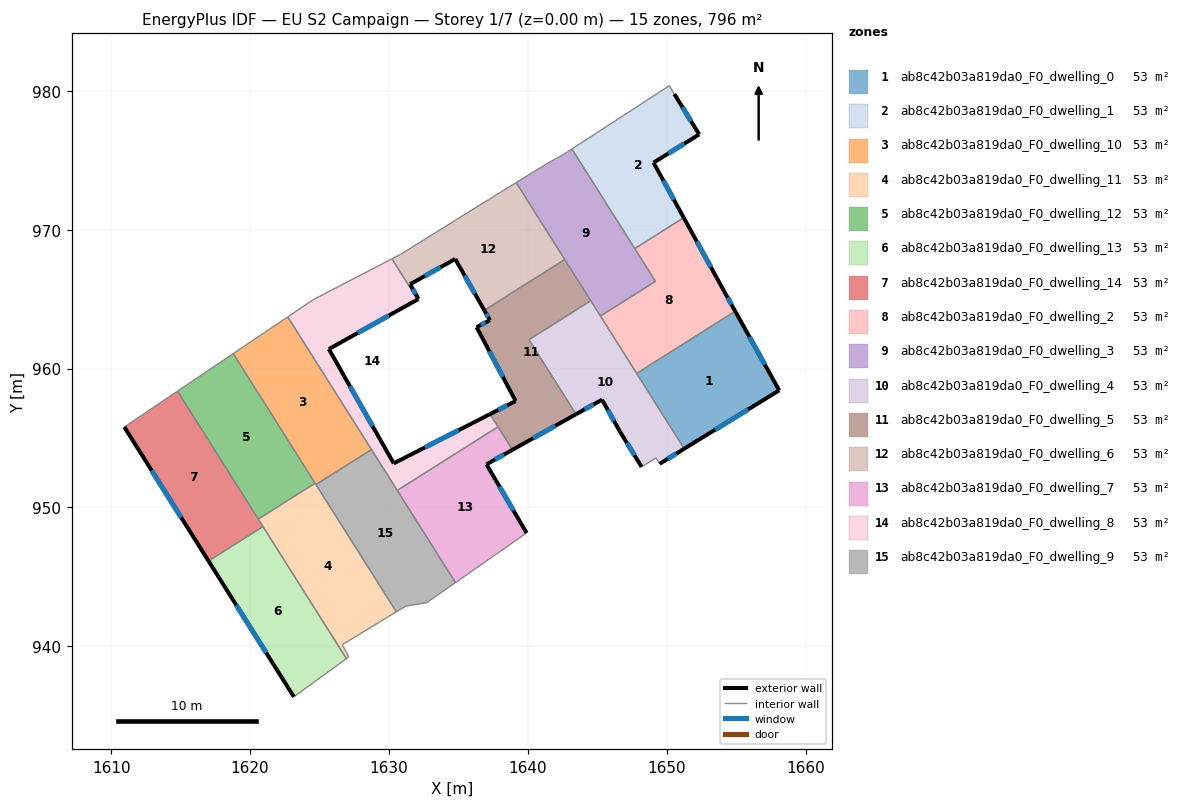
=== STOREY PLAN SPEC (per zone: floor XY polygon, exterior-wall plan segments, windows/doors) ===
zone 1: ab8c42b03a819da0_F0_dwelling_0  (53.1 m²)
  floor: (1654.94, 964.13) (1658.10, 958.43) (1651.26, 954.22) (1647.84, 959.65)
  exterior wall: (1658.10, 958.43) – (1654.94, 964.13)  [6.5 m]
    window: (1657.07, 960.28) – (1655.97, 962.27)  [2.4 m²]
  exterior wall: (1651.26, 954.22) – (1658.10, 958.43)  [8.0 m]
    window: (1653.49, 955.59) – (1655.88, 957.06)  [2.9 m²]
  interior walls: 2
zone 2: ab8c42b03a819da0_F0_dwelling_1  (53.1 m²)
  floor: (1650.55, 979.77) (1652.34, 976.86) (1649.05, 974.83) (1651.23, 970.86) (1647.70, 968.63) (1643.18, 975.81) (1650.19, 980.37)
  exterior wall: (1651.23, 970.86) – (1649.05, 974.83)  [4.5 m]
    window: (1650.52, 972.15) – (1649.76, 973.54)  [1.7 m²]
  exterior wall: (1652.34, 976.86) – (1650.55, 979.77)  [3.4 m]
    window: (1651.76, 977.80) – (1651.14, 978.82)  [1.3 m²]
  exterior wall: (1649.05, 974.83) – (1652.34, 976.86)  [3.9 m]
    window: (1650.12, 975.49) – (1651.27, 976.20)  [1.4 m²]
  interior walls: 4
zone 3: ab8c42b03a819da0_F0_dwelling_10  (53.1 m²)
  floor: (1622.71, 963.72) (1628.74, 954.16) (1624.75, 951.64) (1618.79, 961.07)
  interior walls: 5
zone 4: ab8c42b03a819da0_F0_dwelling_11  (53.1 m²)
  floor: (1624.68, 951.74) (1630.53, 942.47) (1626.64, 940.12) (1627.10, 939.23) (1626.94, 939.11) (1620.59, 949.16)
  interior walls: 8
zone 5: ab8c42b03a819da0_F0_dwelling_12  (53.1 m²)
  floor: (1618.79, 961.07) (1624.68, 951.74) (1620.59, 949.16) (1614.77, 958.37)
  interior walls: 4
zone 6: ab8c42b03a819da0_F0_dwelling_13  (53.1 m²)
  floor: (1620.93, 948.62) (1626.94, 939.11) (1623.15, 936.36) (1617.01, 946.14)
  exterior wall: (1617.01, 946.14) – (1623.15, 936.36)  [11.6 m]
    window: (1619.01, 942.96) – (1621.15, 939.54)  [4.2 m²]
  interior walls: 3
zone 7: ab8c42b03a819da0_F0_dwelling_14  (53.1 m²)
  floor: (1614.77, 958.37) (1620.93, 948.62) (1617.01, 946.14) (1610.94, 955.79)
  exterior wall: (1610.94, 955.79) – (1617.01, 946.14)  [11.4 m]
    window: (1612.92, 952.65) – (1615.04, 949.28)  [4.2 m²]
  interior walls: 4
zone 8: ab8c42b03a819da0_F0_dwelling_2  (53.1 m²)
  floor: (1651.23, 970.86) (1654.12, 965.59) (1654.94, 964.13) (1647.84, 959.65) (1645.23, 963.78) (1649.19, 966.28) (1647.70, 968.63)
  exterior wall: (1654.12, 965.59) – (1651.23, 970.86)  [6.0 m]
    window: (1653.18, 967.30) – (1652.17, 969.15)  [2.2 m²]
  exterior wall: (1654.94, 964.13) – (1654.12, 965.59)  [1.7 m]
    window: (1654.67, 964.60) – (1654.39, 965.11)  [0.6 m²]
  interior walls: 5
zone 9: ab8c42b03a819da0_F0_dwelling_3  (53.1 m²)
  floor: (1643.18, 975.81) (1649.19, 966.28) (1645.23, 963.78) (1639.16, 973.39) (1641.45, 974.80) (1642.52, 975.39)
  interior walls: 9
zone 10: ab8c42b03a819da0_F0_dwelling_4  (53.1 m²)
  floor: (1644.54, 964.88) (1651.26, 954.22) (1649.49, 953.14) (1649.23, 953.57) (1648.19, 952.92) (1646.62, 955.48) (1645.34, 957.76) (1643.47, 956.71) (1640.09, 962.07)
  exterior wall: (1643.47, 956.71) – (1645.34, 957.76)  [2.1 m]
    window: (1644.08, 957.05) – (1644.74, 957.42)  [0.8 m²]
  exterior wall: (1649.49, 953.14) – (1651.26, 954.22)  [2.1 m]
    window: (1650.07, 953.49) – (1650.69, 953.87)  [0.8 m²]
  exterior wall: (1646.62, 955.48) – (1648.19, 952.92)  [3.0 m]
    window: (1647.13, 954.64) – (1647.68, 953.75)  [1.1 m²]
  exterior wall: (1645.34, 957.76) – (1646.62, 955.48)  [2.6 m]
    window: (1645.76, 957.02) – (1646.21, 956.22)  [1.0 m²]
  interior walls: 7
zone 11: ab8c42b03a819da0_F0_dwelling_5  (53.1 m²)
  floor: (1642.66, 967.85) (1644.54, 964.88) (1640.09, 962.07) (1643.47, 956.71) (1638.90, 954.15) (1637.28, 956.71) (1639.12, 957.66) (1636.31, 962.98) (1637.27, 963.48) (1636.87, 964.19)
  exterior wall: (1638.90, 954.15) – (1643.47, 956.71)  [5.2 m]
    window: (1640.39, 954.98) – (1641.99, 955.88)  [1.9 m²]
  exterior wall: (1639.12, 957.66) – (1637.28, 956.71)  [2.1 m]
    window: (1638.52, 957.35) – (1637.88, 957.02)  [0.8 m²]
  exterior wall: (1636.31, 962.98) – (1639.12, 957.66)  [6.0 m]
    window: (1637.23, 961.25) – (1638.21, 959.39)  [2.2 m²]
  exterior wall: (1637.27, 963.48) – (1636.31, 962.98)  [1.1 m]
    window: (1636.96, 963.31) – (1636.63, 963.14)  [0.4 m²]
  exterior wall: (1636.87, 964.19) – (1637.27, 963.48)  [0.8 m]
    window: (1637.00, 963.96) – (1637.14, 963.71)  [0.3 m²]
  interior walls: 6
zone 12: ab8c42b03a819da0_F0_dwelling_6  (53.1 m²)
  floor: (1639.16, 973.39) (1642.66, 967.85) (1636.87, 964.19) (1634.77, 967.89) (1631.52, 966.07) (1632.12, 965.01) (1632.06, 964.97) (1630.22, 967.90) (1630.83, 968.22) (1637.16, 972.16) (1637.24, 972.21)
  exterior wall: (1634.77, 967.89) – (1636.87, 964.19)  [4.2 m]
    window: (1635.45, 966.69) – (1636.19, 965.39)  [1.6 m²]
  exterior wall: (1631.52, 966.07) – (1634.77, 967.89)  [3.7 m]
    window: (1632.58, 966.66) – (1633.72, 967.30)  [1.4 m²]
  exterior wall: (1632.12, 965.01) – (1631.52, 966.07)  [1.2 m]
    window: (1631.93, 965.35) – (1631.72, 965.72)  [0.4 m²]
  exterior wall: (1632.06, 964.97) – (1632.12, 965.01)  [0.1 m]
  interior walls: 7
zone 13: ab8c42b03a819da0_F0_dwelling_7  (53.1 m²)
  floor: (1638.90, 954.15) (1637.02, 953.10) (1639.91, 948.16) (1634.79, 944.58) (1630.60, 951.22) (1637.86, 955.80)
  exterior wall: (1639.91, 948.16) – (1637.02, 953.10)  [5.7 m]
    window: (1638.97, 949.76) – (1637.96, 951.49)  [2.1 m²]
  exterior wall: (1637.02, 953.10) – (1638.90, 954.15)  [2.1 m]
    window: (1637.63, 953.44) – (1638.29, 953.81)  [0.8 m²]
  interior walls: 4
zone 14: ab8c42b03a819da0_F0_dwelling_8  (53.1 m²)
  floor: (1632.06, 964.97) (1625.67, 961.40) (1630.34, 953.17) (1637.28, 956.71) (1637.86, 955.80) (1630.60, 951.22) (1622.71, 963.72) (1624.58, 964.98) (1630.22, 967.90)
  exterior wall: (1637.28, 956.71) – (1630.34, 953.17)  [7.8 m]
    window: (1635.02, 955.56) – (1632.60, 954.32)  [2.9 m²]
  exterior wall: (1625.67, 961.40) – (1632.06, 964.97)  [7.3 m]
    window: (1627.75, 962.56) – (1629.99, 963.81)  [2.7 m²]
  exterior wall: (1630.34, 953.17) – (1625.67, 961.40)  [9.5 m]
    window: (1628.83, 955.84) – (1627.19, 958.72)  [3.5 m²]
  interior walls: 7
zone 15: ab8c42b03a819da0_F0_dwelling_9  (53.1 m²)
  floor: (1628.74, 954.16) (1634.79, 944.58) (1632.87, 943.24) (1632.72, 943.14) (1631.21, 942.89) (1630.53, 942.47) (1624.75, 951.64)
  interior walls: 8

=== DERIVED (storey summary) ===
Building: EU S2 Campaign
Storey: 1 of 7  (floor level z = 0.00 m)
Storey gross floor area: 795.9 m²
Zones on this storey: 15
  - ab8c42b03a819da0_F0_dwelling_0: floor 53.1 m²; exterior wall 14.5 m (43.6 m²); 2 window(s) 5.3 m²; WWR 12.2%
  - ab8c42b03a819da0_F0_dwelling_1: floor 53.1 m²; exterior wall 11.8 m (35.4 m²); 3 window(s) 4.3 m²; WWR 12.2%
  - ab8c42b03a819da0_F0_dwelling_10: floor 53.1 m²
  - ab8c42b03a819da0_F0_dwelling_11: floor 53.1 m²
  - ab8c42b03a819da0_F0_dwelling_12: floor 53.1 m²
  - ab8c42b03a819da0_F0_dwelling_13: floor 53.1 m²; exterior wall 11.6 m (34.7 m²); 1 window(s) 4.2 m²; WWR 12.2%
  - ab8c42b03a819da0_F0_dwelling_14: floor 53.1 m²; exterior wall 11.4 m (34.2 m²); 1 window(s) 4.2 m²; WWR 12.2%
  - ab8c42b03a819da0_F0_dwelling_2: floor 53.1 m²; exterior wall 7.7 m (23.1 m²); 2 window(s) 2.8 m²; WWR 12.2%
  - ab8c42b03a819da0_F0_dwelling_3: floor 53.1 m²
  - ab8c42b03a819da0_F0_dwelling_4: floor 53.1 m²; exterior wall 9.8 m (29.5 m²); 4 window(s) 3.6 m²; WWR 12.2%
  - ab8c42b03a819da0_F0_dwelling_5: floor 53.1 m²; exterior wall 15.2 m (45.7 m²); 5 window(s) 5.6 m²; WWR 12.2%
  - ab8c42b03a819da0_F0_dwelling_6: floor 53.1 m²; exterior wall 9.3 m (27.8 m²); 3 window(s) 3.4 m²; WWR 12.1%
  - ab8c42b03a819da0_F0_dwelling_7: floor 53.1 m²; exterior wall 7.9 m (23.6 m²); 2 window(s) 2.9 m²; WWR 12.2%
  - ab8c42b03a819da0_F0_dwelling_8: floor 53.1 m²; exterior wall 24.6 m (73.7 m²); 3 window(s) 9.0 m²; WWR 12.2%
  - ab8c42b03a819da0_F0_dwelling_9: floor 53.1 m²
Zone adjacency (shared interzone walls):
  - ab8c42b03a819da0_F0_dwelling_0 ↔ ab8c42b03a819da0_F0_dwelling_2
  - ab8c42b03a819da0_F0_dwelling_0 ↔ ab8c42b03a819da0_F0_dwelling_4
  - ab8c42b03a819da0_F0_dwelling_1 ↔ ab8c42b03a819da0_F0_dwelling_2
  - ab8c42b03a819da0_F0_dwelling_1 ↔ ab8c42b03a819da0_F0_dwelling_3
  - ab8c42b03a819da0_F0_dwelling_10 ↔ ab8c42b03a819da0_F0_dwelling_11
  - ab8c42b03a819da0_F0_dwelling_10 ↔ ab8c42b03a819da0_F0_dwelling_12
  - ab8c42b03a819da0_F0_dwelling_10 ↔ ab8c42b03a819da0_F0_dwelling_8
  - ab8c42b03a819da0_F0_dwelling_10 ↔ ab8c42b03a819da0_F0_dwelling_9
  - ab8c42b03a819da0_F0_dwelling_11 ↔ ab8c42b03a819da0_F0_dwelling_12
  - ab8c42b03a819da0_F0_dwelling_11 ↔ ab8c42b03a819da0_F0_dwelling_13
  - ab8c42b03a819da0_F0_dwelling_11 ↔ ab8c42b03a819da0_F0_dwelling_14
  - ab8c42b03a819da0_F0_dwelling_11 ↔ ab8c42b03a819da0_F0_dwelling_9
  - ab8c42b03a819da0_F0_dwelling_12 ↔ ab8c42b03a819da0_F0_dwelling_14
  - ab8c42b03a819da0_F0_dwelling_13 ↔ ab8c42b03a819da0_F0_dwelling_14
  - ab8c42b03a819da0_F0_dwelling_2 ↔ ab8c42b03a819da0_F0_dwelling_3
  - ab8c42b03a819da0_F0_dwelling_2 ↔ ab8c42b03a819da0_F0_dwelling_4
  - ab8c42b03a819da0_F0_dwelling_3 ↔ ab8c42b03a819da0_F0_dwelling_4
  - ab8c42b03a819da0_F0_dwelling_3 ↔ ab8c42b03a819da0_F0_dwelling_5
  - ab8c42b03a819da0_F0_dwelling_3 ↔ ab8c42b03a819da0_F0_dwelling_6
  - ab8c42b03a819da0_F0_dwelling_4 ↔ ab8c42b03a819da0_F0_dwelling_5
  - ab8c42b03a819da0_F0_dwelling_5 ↔ ab8c42b03a819da0_F0_dwelling_6
  - ab8c42b03a819da0_F0_dwelling_5 ↔ ab8c42b03a819da0_F0_dwelling_7
  - ab8c42b03a819da0_F0_dwelling_5 ↔ ab8c42b03a819da0_F0_dwelling_8
  - ab8c42b03a819da0_F0_dwelling_6 ↔ ab8c42b03a819da0_F0_dwelling_8
  - ab8c42b03a819da0_F0_dwelling_7 ↔ ab8c42b03a819da0_F0_dwelling_8
  - ab8c42b03a819da0_F0_dwelling_7 ↔ ab8c42b03a819da0_F0_dwelling_9
  - ab8c42b03a819da0_F0_dwelling_8 ↔ ab8c42b03a819da0_F0_dwelling_9